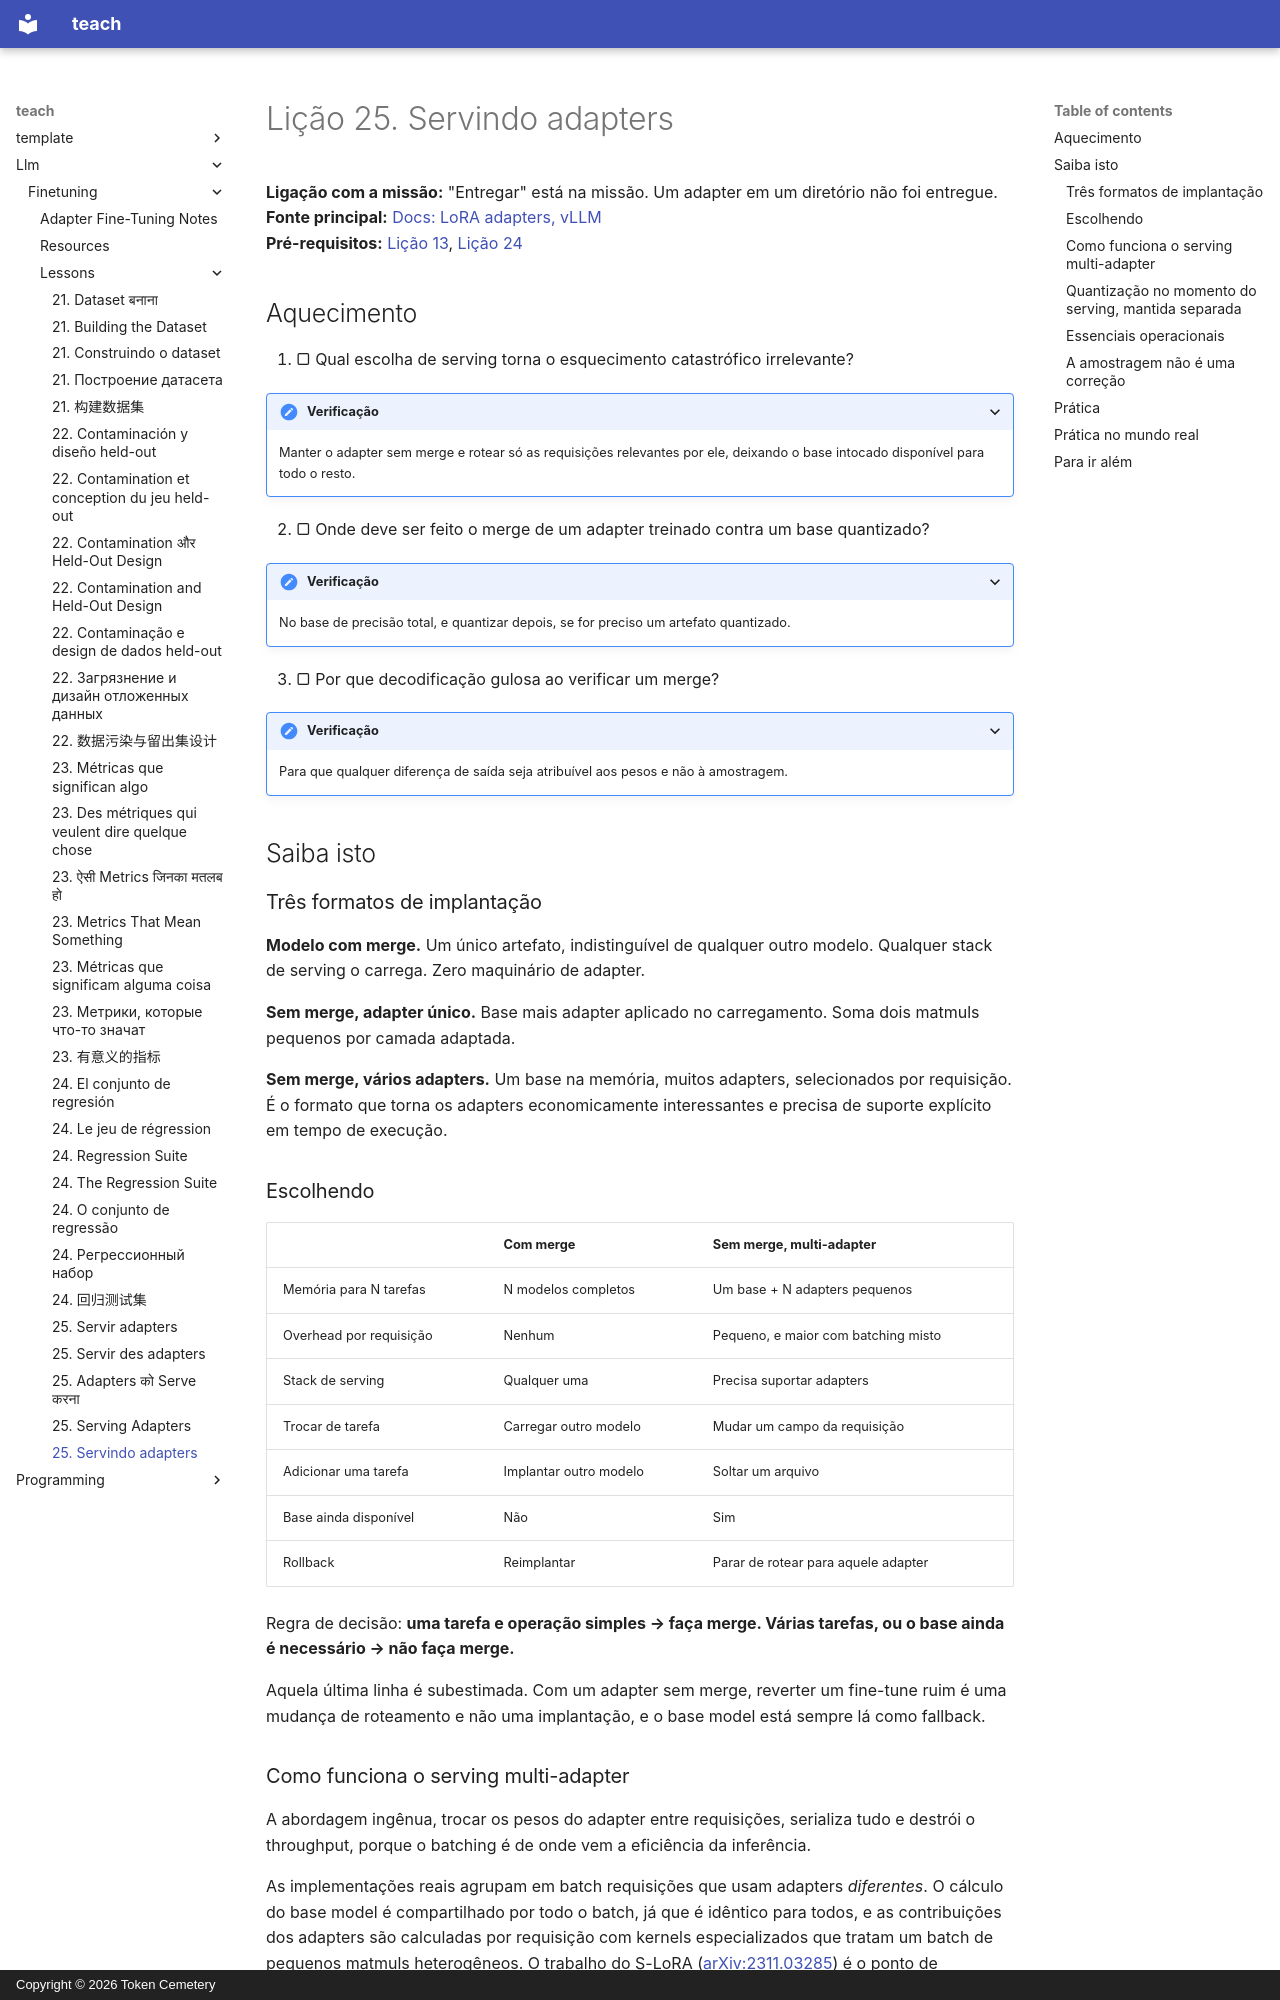

repository: TokenCemetery/teach · page: llm/finetuning/lessons/0025-serving-adapters.pt/index.html · generator: mkdocs · copyright: Copyright © 2026 Token Cemetery

---
title: "25. Servindo adapters"
description: "Faça merge para uma tarefa, roteie para muitas"
type: lesson
---

# Lição 25. Servindo adapters

**Ligação com a missão:** "Entregar" está na missão. Um adapter em um diretório não foi entregue.
**Fonte principal:** [Docs: LoRA adapters, vLLM](https://docs.vllm.ai/en/latest/features/lora.html)
**Pré-requisitos:** [Lição 13](0013-merging-and-shipping.md), [Lição 24](0024-the-regression-suite.md)

## Aquecimento

1. ▢ Qual escolha de serving torna o esquecimento catastrófico irrelevante?

<details markdown="1"><summary>Verificação</summary>

Manter o adapter sem merge e rotear só as requisições relevantes por ele, deixando o base intocado disponível para todo o resto.

</details>

2. ▢ Onde deve ser feito o merge de um adapter treinado contra um base quantizado?

<details markdown="1"><summary>Verificação</summary>

No base de precisão total, e quantizar depois, se for preciso um artefato quantizado.

</details>

3. ▢ Por que decodificação gulosa ao verificar um merge?

<details markdown="1"><summary>Verificação</summary>

Para que qualquer diferença de saída seja atribuível aos pesos e não à amostragem.

</details>

## Saiba isto

### Três formatos de implantação

**Modelo com merge.** Um único artefato, indistinguível de qualquer outro modelo. Qualquer stack de serving o carrega. Zero maquinário de adapter.

**Sem merge, adapter único.** Base mais adapter aplicado no carregamento. Soma dois matmuls pequenos por camada adaptada.

**Sem merge, vários adapters.** Um base na memória, muitos adapters, selecionados por requisição. É o formato que torna os adapters economicamente interessantes e precisa de suporte explícito em tempo de execução.

### Escolhendo

| | Com merge | Sem merge, multi-adapter |
|---|---|---|
| Memória para N tarefas | N modelos completos | Um base + N adapters pequenos |
| Overhead por requisição | Nenhum | Pequeno, e maior com batching misto |
| Stack de serving | Qualquer uma | Precisa suportar adapters |
| Trocar de tarefa | Carregar outro modelo | Mudar um campo da requisição |
| Adicionar uma tarefa | Implantar outro modelo | Soltar um arquivo |
| Base ainda disponível | Não | Sim |
| Rollback | Reimplantar | Parar de rotear para aquele adapter |

Regra de decisão: **uma tarefa e operação simples → faça merge. Várias tarefas, ou o base ainda é necessário → não faça merge.**

Aquela última linha é subestimada. Com um adapter sem merge, reverter um fine-tune ruim é uma mudança de roteamento e não uma implantação, e o base model está sempre lá como fallback.
